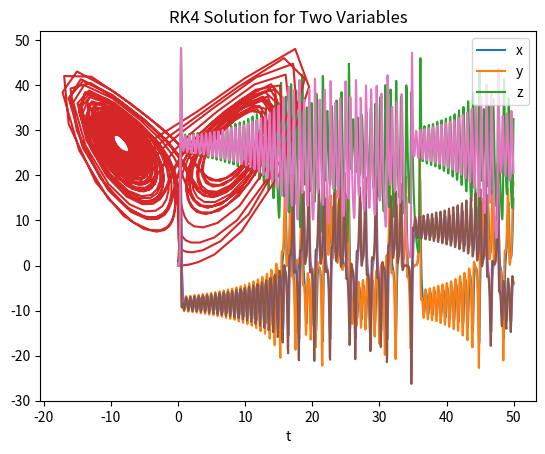

The script that saved this image:
# -*- coding: utf-8 -*-
"""
Created on Fri Nov  9 11:08:55 2018

[redacted]

not sure what this was
"""

import numpy as np
import matplotlib.pyplot as plt
from scipy.integrate import odeint

s = 10
r = 28 
b = 8/3

# definition of the ODE as vector function
def f(d,t):
    # x and y are vector elements
    x=d[0]
    y=d[1]
    z=d[2]
    fx = s*(y-x)
    fy = r*x-y-x*z
    fz = x*y-b*z
    return np.array([fx,fy,fz],float)

start = 0.0 
end = 50
numSteps = 1000
stepSize = (end-start)/numSteps

tpoints = np.arange(start, end, stepSize)
xpoints = []
ypoints = []
zpoints = []
# initial conditions for x and y
d = np.array([0,1.0,0],float)   

# all steps are as normal RK4, but vector valued quantities used
for t in tpoints:
    xpoints.append(d[0])
    ypoints.append(d[1])
    zpoints.append(d[2])
    k1 = stepSize*f(d,t)        
    k2 = stepSize*f(d+0.5*k1,t+0.5*stepSize)   
    k3 = stepSize*f(d+0.5*k2,t+0.5*stepSize)
    k4 = stepSize*f(d+k3,t+stepSize)
    d += (k1+2.*k2+2.*k3+k4)/6

plt.plot(tpoints,xpoints,label='x')
plt.plot(tpoints,ypoints,label='y')
plt.plot(tpoints,zpoints,label='z')
plt.title("RK4 Solution for Two Variables")
plt.xlabel("t")
plt.legend(loc='upper right')
plt.show()

plt.plot(xpoints,zpoints)
plt.show()

lib = odeint(f,[0,1,0],tpoints)

plt.plot(tpoints,lib)
plt.show()
